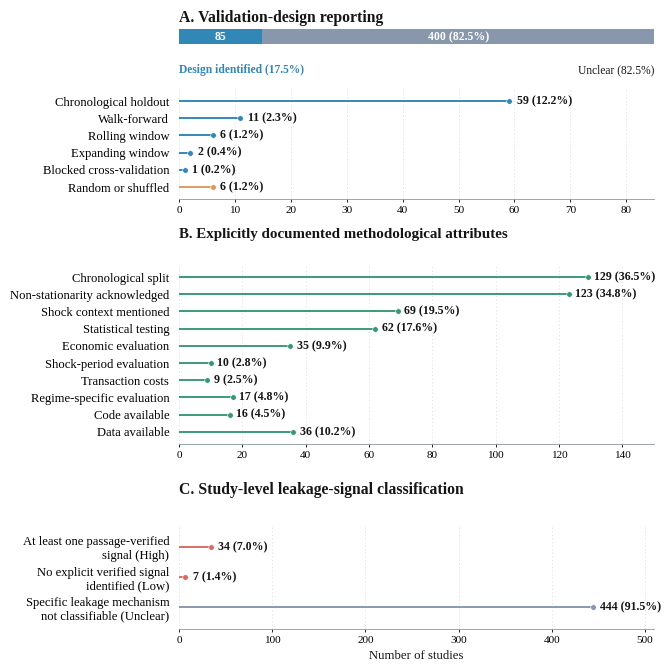

Reproduce this figure in Python.
#!/usr/bin/env python3
"""ARCO Revision-I | Figure 12 in the original serif style (no caption in image).

Panels A and C retain the historical frozen technical register (N=485).
Panel B uses the approved complete-profile Table 10 subset (N=353).

Outputs:
  Fig12_OriginalStyle_A485_B353_C485_NoCaption.pdf
  Fig12_OriginalStyle_A485_B353_C485_NoCaption_preview.png
"""

from __future__ import annotations

import argparse
from pathlib import Path
import numpy as np
import matplotlib
matplotlib.use('Agg')
import matplotlib.pyplot as plt
from matplotlib.patches import Rectangle

FROZEN_N = 485
APPROVED_COMPLETE_PROFILE_N = 353

PANEL_A = [
    ('Chronological holdout', 59),
    ('Walk-forward', 11),
    ('Rolling window', 6),
    ('Expanding window', 2),
    ('Blocked cross-validation', 1),
    ('Random or shuffled', 6),
]

PANEL_B = [
    ('Chronological split', 129),
    ('Non-stationarity acknowledged', 123),
    ('Shock context mentioned', 69),
    ('Statistical testing', 62),
    ('Economic evaluation', 35),
    ('Shock-period evaluation', 10),
    ('Transaction costs', 9),
    ('Regime-specific evaluation', 17),
    ('Code available', 16),
    ('Data available', 36),
]

PANEL_C = [
    ('At least one passage-verified\nsignal (High)', 34),
    ('No explicit verified signal\nidentified (Low)', 7),
    ('Specific leakage mechanism\nnot classifiable (Unclear)', 444),
]

BLUE = '#3187B5'
GREEN = '#399873'
ORANGE = '#DC995C'
RED = '#D86A64'
GRAY = '#8897AB'
GRID = '#DCE5E8'
TEXT = '#151515'

plt.rcParams.update({
    'font.family': 'serif',
    'font.serif': ['Liberation Serif', 'DejaVu Serif', 'Times New Roman'],
    'font.size': 9.0,
    'text.color': TEXT,
    'axes.labelcolor': TEXT,
    'axes.edgecolor': '#707F8C',
    'axes.linewidth': .58,
    'pdf.fonttype': 42,
    'ps.fonttype': 42,
    'savefig.facecolor': 'white',
    'savefig.edgecolor': 'white',
})


def style_axis(ax, x_max, tick_step):
    ax.set_xlim(0, x_max)
    ax.set_xticks(np.arange(0, x_max + 1, tick_step))
    ax.grid(axis='x', linestyle=(0, (1.2, 2.4)), color=GRID,
            linewidth=.72, zorder=0)
    ax.set_axisbelow(True)
    ax.spines[['top', 'right', 'left']].set_visible(False)
    ax.spines['bottom'].set_color('#8797A0')
    ax.spines['bottom'].set_linewidth(.6)
    ax.tick_params(axis='x', labelsize=8.1, pad=3, length=2.0, width=.6)
    ax.tick_params(axis='y', length=0, pad=7, labelsize=9.1)
    ax.set_facecolor('white')


def lollipop(ax, data, n, colors, x_max, x_step, label_padding,
             dot_size=14, font_size=8.6):
    ys = np.arange(len(data))[::-1]
    labels = [t for t, _ in data]
    values = [v for _, v in data]
    for yy, value, color in zip(ys, values, colors):
        ax.plot([0, value], [yy, yy], color=color, lw=1.37,
                solid_capstyle='round', zorder=2)
        ax.scatter([value], [yy], s=dot_size, color=color,
                   edgecolors='white', linewidths=.4, zorder=3)
        ax.text(value + label_padding, yy,
                f'{value} ({100.0 * value / n:.1f}%)',
                ha='left', va='center', size=font_size, weight='bold')
    ax.set_yticks(ys, labels)
    ax.set_ylim(-.7, len(data) - .3)
    style_axis(ax, x_max, x_step)


def draw_figure():
    # Wider canvas and slightly taller panel spacing to prevent any overlap.
    fig = plt.figure(figsize=(8.8, 7.1), facecolor='white')
    X0, WIDTH = .30, .54

    a_bottom, a_height = .700, .155
    b_bottom, b_height = .355, .252
    c_bottom, c_height = .095, .145
    title_a, bar_y, tag_y = .955, .918, .882
    title_b, title_c = .650, .290

    # Panel A
    fig.text(X0, title_a, 'A. Validation-design reporting',
             fontsize=11.3, fontweight='bold', ha='left', va='center')
    total_width = WIDTH
    identified_width = total_width * 85 / FROZEN_N
    fig.add_artist(Rectangle((X0, bar_y), identified_width, .021,
                             transform=fig.transFigure, color=BLUE, linewidth=0))
    fig.add_artist(Rectangle((X0 + identified_width, bar_y),
                             total_width - identified_width, .021,
                             transform=fig.transFigure, color=GRAY, linewidth=0))
    fig.text(X0 + identified_width / 2, bar_y + .0105, '85', color='white',
             fontsize=8.5, fontweight='bold', ha='center', va='center')
    fig.text(X0 + identified_width + (total_width - identified_width) / 2,
             bar_y + .0105, '400 (82.5%)', color='white',
             fontsize=8.5, fontweight='bold', ha='center', va='center')
    fig.text(X0, tag_y, 'Design identified (17.5%)', color=BLUE,
             fontsize=8.3, fontweight='bold', va='center')
    fig.text(X0 + WIDTH, tag_y, 'Unclear (82.5%)',
             ha='right', fontsize=8.3, va='center')

    axa = fig.add_axes([X0, a_bottom, WIDTH, a_height])
    lollipop(axa, PANEL_A, FROZEN_N,
             [BLUE, BLUE, BLUE, BLUE, BLUE, ORANGE], 85, 10, 1.4,
             dot_size=16, font_size=8.6)

    # Panel B
    fig.text(X0, title_b,
             'B. Explicitly documented methodological attributes',
             fontsize=10.8, fontweight='bold', ha='left', va='center')
    axb = fig.add_axes([X0, b_bottom, WIDTH, b_height])
    lollipop(axb, PANEL_B, APPROVED_COMPLETE_PROFILE_N,
             [GREEN] * len(PANEL_B), 150, 20, 2.1,
             dot_size=16, font_size=8.6)

    # Panel C
    fig.text(X0, title_c, 'C. Study-level leakage-signal classification',
             fontsize=11.3, fontweight='bold', ha='left', va='center')
    axc = fig.add_axes([X0, c_bottom, WIDTH, c_height])
    lollipop(axc, PANEL_C, FROZEN_N, [RED, RED, GRAY],
             510, 100, 8, dot_size=16, font_size=8.6)
    axc.set_xlabel('Number of studies', fontsize=9.2, labelpad=4)

    return fig


def main():
    parser = argparse.ArgumentParser(description=__doc__)
    parser.add_argument('--output-dir', default='.',
                        help='Folder for the vector PDF and preview PNG')
    args = parser.parse_args()
    outdir = Path(args.output_dir).expanduser().resolve()
    outdir.mkdir(parents=True, exist_ok=True)

    assert sum(value for _, value in PANEL_A) == 85
    assert sum(value for _, value in PANEL_C) == FROZEN_N
    assert len(PANEL_B) == 10
    assert all(0 <= value <= APPROVED_COMPLETE_PROFILE_N for _, value in PANEL_B)

    fig = draw_figure()
    pdf = outdir / 'Fig12_OriginalStyle_A485_B353_C485_NoCaption.pdf'
    png = outdir / 'Fig12_OriginalStyle_A485_B353_C485_NoCaption_preview.png'
    fig.savefig(pdf, format='pdf', dpi=300, bbox_inches=None, facecolor='white')
    fig.savefig(png, format='png', dpi=180, bbox_inches=None, facecolor='white')
    plt.close(fig)

    for p in [pdf, png]:
        print(f'CREATED {p} ({p.stat().st_size:,} bytes)')


if __name__ == '__main__':
    main()
